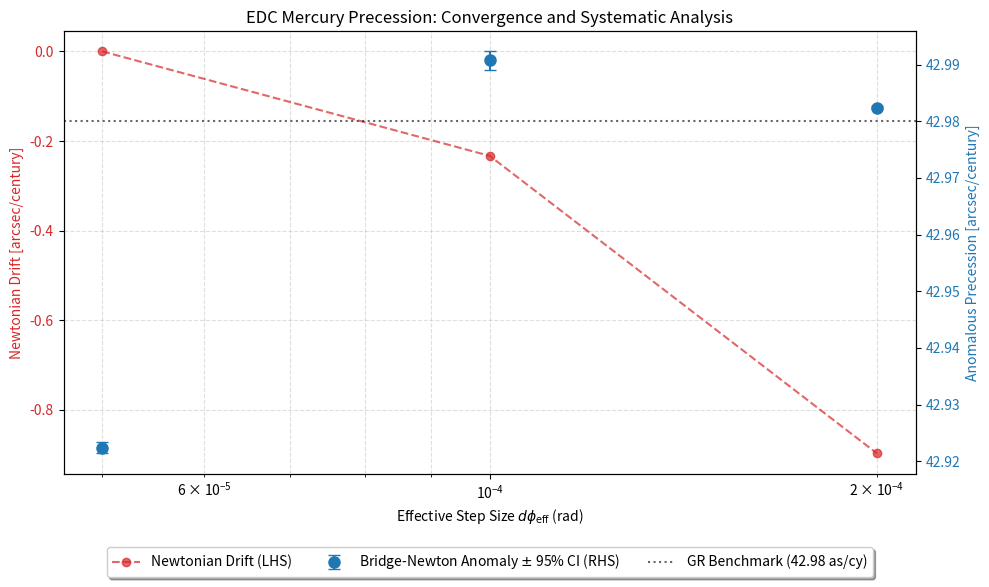

Generate this figure with matplotlib:
import numpy as np
import matplotlib.pyplot as plt

# Data from Table 1 (v17.49.5 results)
# Sorted from largest to smallest step for consistent plotting
dphi_eff = np.array([1.9999953e-4, 9.9999766e-5, 4.9999883e-5])
newton  = np.array([-0.897536, -0.233044,  0.000207])
anomaly = np.array([42.982419, 42.990724, 42.922350])
anom_ci95 = np.array([2.5e-4, 1.6e-3, 9.8e-4]) 

# Sort indices to ensure lines plot correctly
idx = dphi_eff.argsort()
dphi_eff, newton, anomaly, anom_ci95 = dphi_eff[idx], newton[idx], anomaly[idx], anom_ci95[idx]

fig, ax1 = plt.subplots(figsize=(10, 6))

# Newton Drift (LHS)
ax1.set_xscale("log")
line1, = ax1.plot(dphi_eff, newton, marker="o", color="tab:red", linestyle="--", alpha=0.7, label="Newtonian Drift (LHS)")
ax1.set_xlabel(r"Effective Step Size $d\phi_{\mathrm{eff}}$ (rad)")
ax1.set_ylabel("Newtonian Drift [arcsec/century]", color="tab:red")
ax1.tick_params(axis='y', labelcolor="tab:red")
ax1.grid(True, which="both", ls="--", alpha=0.4)

# Anomaly (RHS)
ax2 = ax1.twinx()
line2 = ax2.errorbar(dphi_eff, anomaly, yerr=anom_ci95, fmt="o", color="tab:blue",
                     capsize=4, markersize=8, label="Bridge-Newton Anomaly $\pm$ 95% CI (RHS)")
ax2.set_ylabel("Anomalous Precession [arcsec/century]", color="tab:blue")
ax2.tick_params(axis='y', labelcolor="tab:blue")

# GR Benchmark line
line3 = ax2.axhline(y=42.98, color="black", linestyle=":", alpha=0.6, label="GR Benchmark (42.98 as/cy)")

# Legend adjustment: Moving it to avoid covering the 5e-5 point
lines = [line1, line2, line3]
labels = [l.get_label() for l in lines]
ax1.legend(lines, labels, loc="upper center", bbox_to_anchor=(0.5, -0.15), 
           ncol=3, frameon=True, shadow=True)

plt.title("EDC Mercury Precession: Convergence and Systematic Analysis")
plt.tight_layout()

plt.savefig("edc_mercury_validation_v2.png", dpi=300, bbox_inches='tight')
print("Plot saved as edc_mercury_validation_v2.png")
